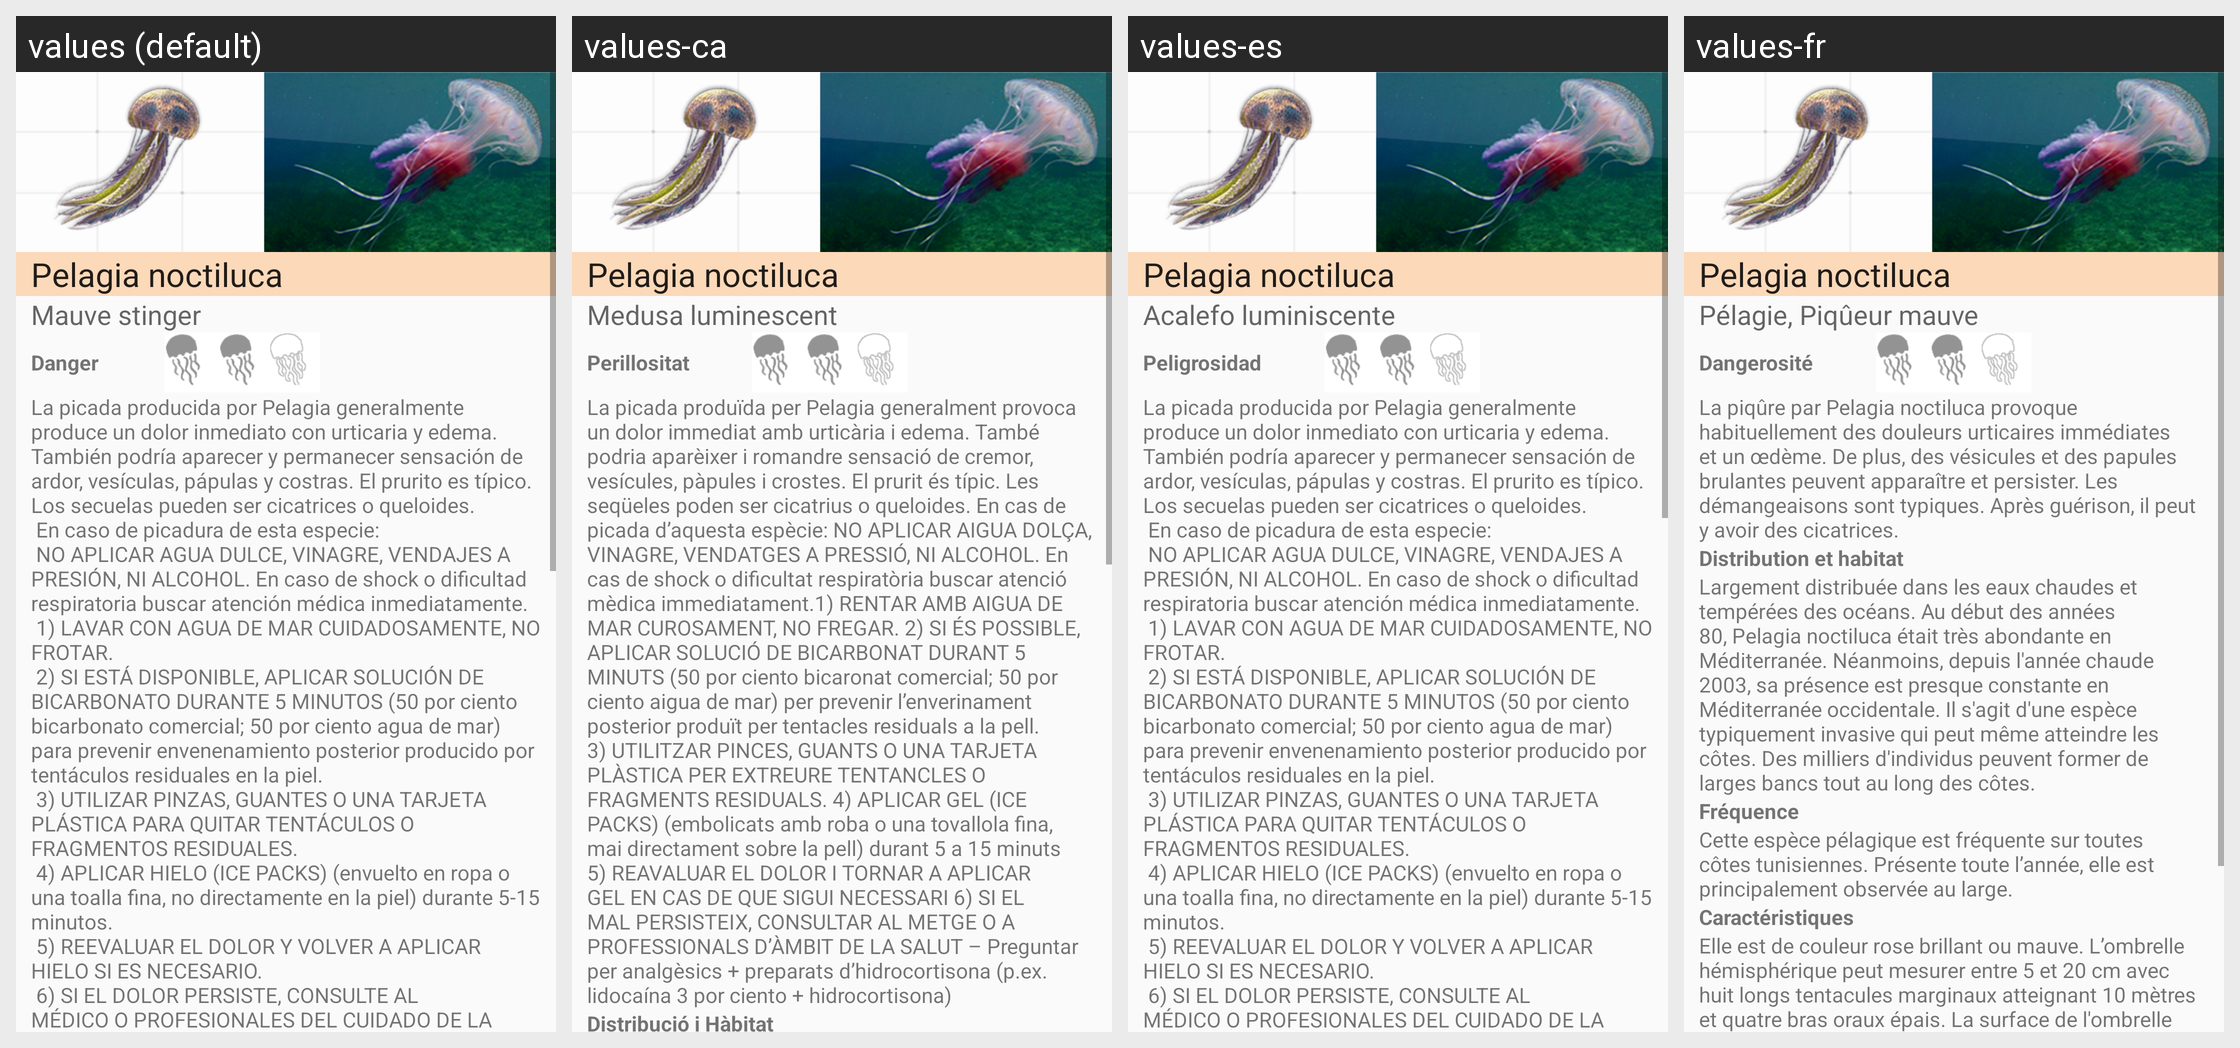

For this localized Android screen grid, give each drawn string resource with its value in every locale shown.
Android screen res/layout/j1a.xml rendered under 4 locales, left to right: values (default), values-ca, values-es, values-fr. Device: Nexus 5 (rendered at 1080×1920; each locale shown at half size, 540×960, under a caption strip naming it); theme AppTheme.
Strings drawn on this screen, with the default value and each locale's value (text and hints the layout hard-codes, and strings that could not be matched under every locale, appear in the picture but are not listed):

nj1a
  values: Pelagia noctiluca
  values-ca: Pelagia noctiluca
  values-es: Pelagia noctiluca
  values-fr: Pelagia noctiluca

j1a1
  values: Pelagia noctiluca
  values-ca: Pelagia noctiluca
  values-es: Pelagia noctiluca
  values-fr: Pelagia noctiluca

j1a2
  values: Mauve stinger
  values-ca: Medusa luminescent
  values-es: Acalefo luminiscente
  values-fr: Pélagie, Piqûeur mauve

j1a3
  values: Danger
  values-ca: Perillositat
  values-es: Peligrosidad
  values-fr: Dangerosité

j1a4
  values: La picada producida por Pelagia generalmente produce un dolor inmediato con urticaria y edema. También podría aparecer y permanecer sensación de ardor, vesículas, pápulas y costras. El prurito es típico. Los secuelas pueden ser cicatrices o queloides.
       En caso de picadura de esta especie:
       NO APLICAR AGUA DULCE, VINAGRE, VENDAJES A PRESIÓN, NI ALCOHOL. En caso de shock o dificultad respiratoria …[clipped]
  values-ca: La picada produïda per Pelagia generalment provoca un dolor immediat amb urticària i edema. També podria aparèixer i romandre sensació de cremor, vesícules, pàpules i crostes. El prurit és típic. Les seqüeles poden ser cicatrius o queloides. En cas de picada d’aquesta espècie: NO APLICAR AIGUA DOLÇA, VINAGRE, VENDATGES A PRESSIÓ, NI ALCOHOL. En cas de shock o dificultat respiratòria buscar …[clipped]
  values-es: La picada producida por Pelagia generalmente produce un dolor inmediato con urticaria y edema. También podría aparecer y permanecer sensación de ardor, vesículas, pápulas y costras. El prurito es típico. Los secuelas pueden ser cicatrices o queloides.
       En caso de picadura de esta especie:
       NO APLICAR AGUA DULCE, VINAGRE, VENDAJES A PRESIÓN, NI ALCOHOL. En caso de shock o dificultad respiratoria …[clipped]
  values-fr: La piqûre par Pelagia noctiluca provoque habituellement des douleurs urticaires immédiates et un œdème. De plus, des vésicules et des papules brulantes peuvent apparaître et persister. Les démangeaisons sont typiques. Après guérison, il peut y avoir des cicatrices.
